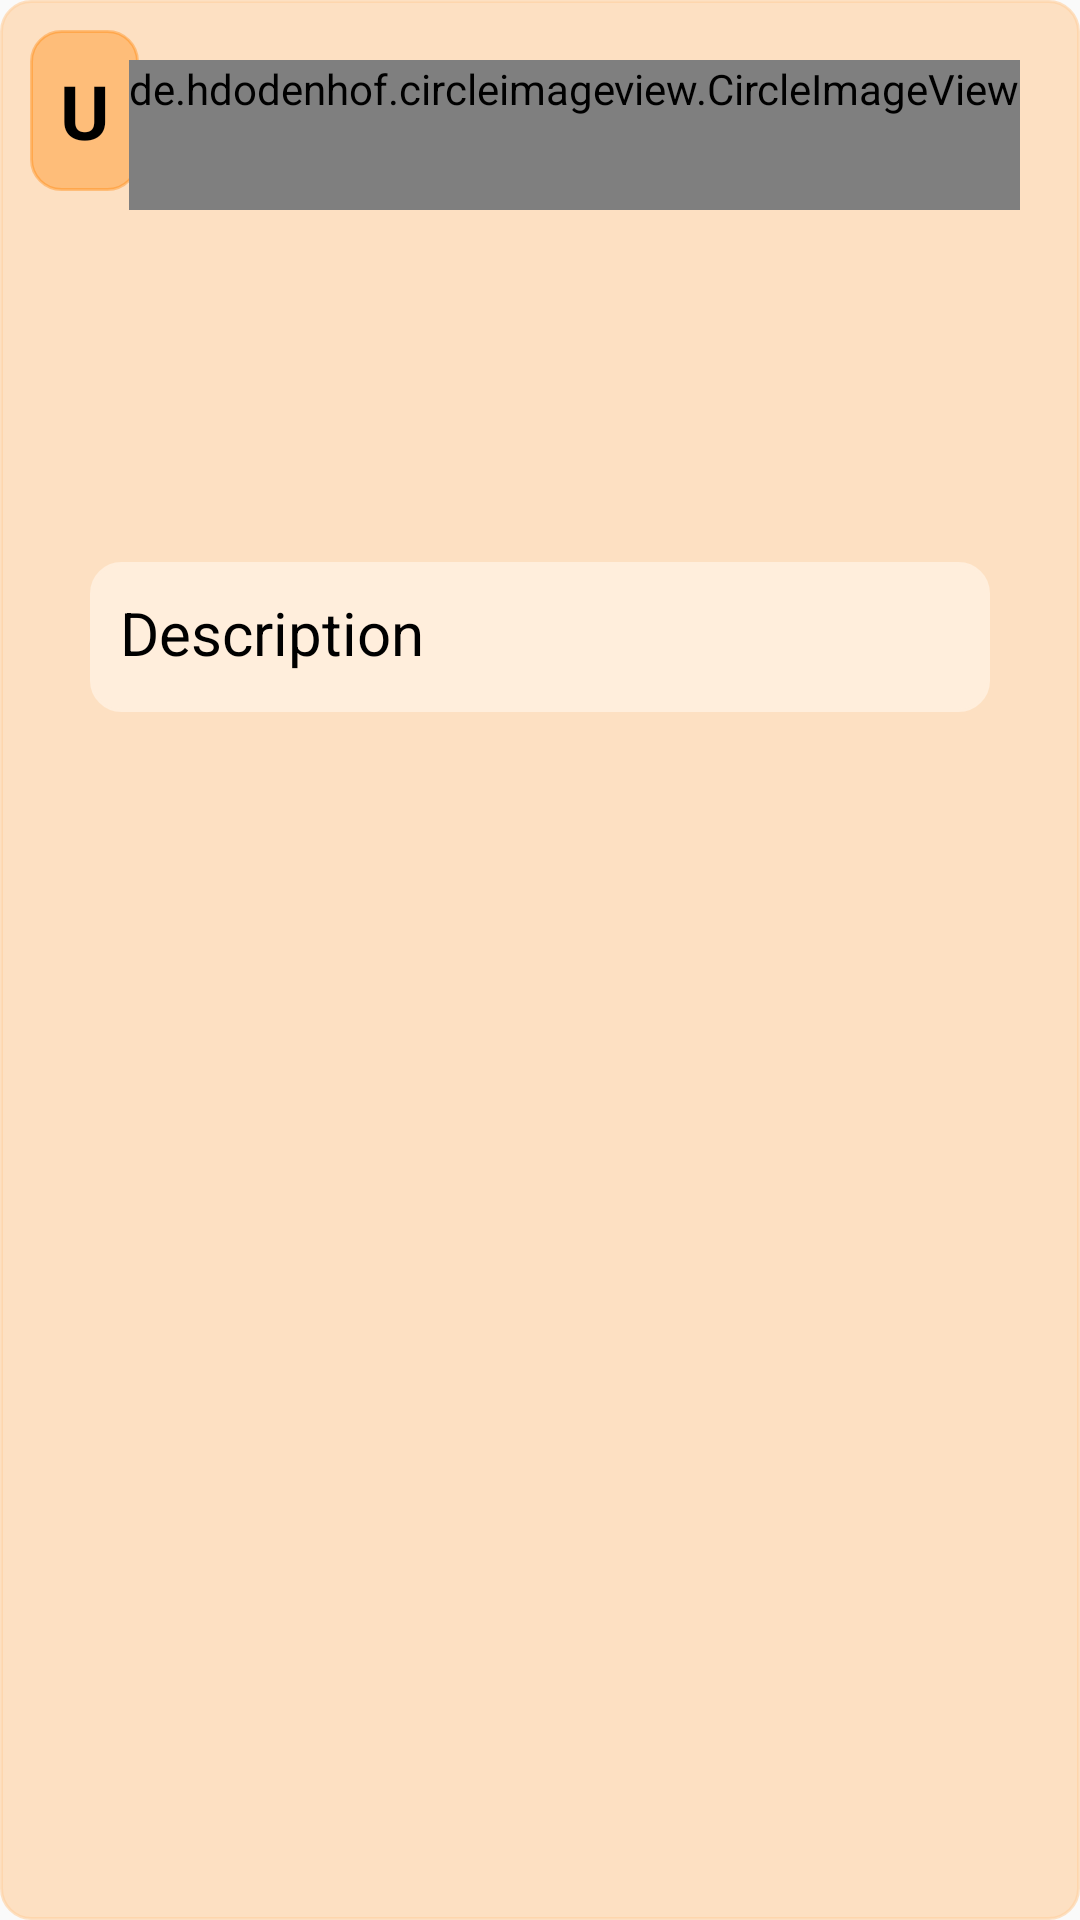

Produce the Android XML layout that renders to this screen, including the resource entries it uses.
<!-- AndroidManifest.xml: application theme Theme.BuildCollab -->
<!-- res/layout/user_item.xml -->
<?xml version="1.0" encoding="utf-8"?>
<LinearLayout xmlns:android="http://schemas.android.com/apk/res/android"
    xmlns:app="http://schemas.android.com/apk/res-auto"
    xmlns:tools="http://schemas.android.com/tools"
    android:layout_width="match_parent"
    android:layout_height="wrap_content"
    android:layout_margin="5dp"
    android:background="@drawable/background"
    android:backgroundTint="@color/listColor"
    android:padding="10dp">

    <RelativeLayout
        android:layout_width="match_parent"
        android:layout_height="wrap_content"
        tools:ignore="UselessParent">

        <TextView
            android:id="@+id/identification"
            android:layout_width="wrap_content"
            android:layout_height="wrap_content"
            android:background="@drawable/rectangle"
            android:backgroundTint="@color/userColor"
            android:padding="10dp"
            android:text="@string/u"
            android:textColor="@color/black"
            android:textSize="25sp"
            android:textStyle="bold" />

        <TextView
            android:id="@+id/name"
            android:layout_width="wrap_content"
            android:layout_height="wrap_content"
            android:layout_centerHorizontal="true"
            android:layout_marginStart="20dp"
            android:layout_marginTop="10dp"
            android:layout_marginEnd="20dp"
            android:layout_toStartOf="@id/photo"
            android:layout_toEndOf="@id/identification"
            android:text="@string/name"
            android:textColor="@color/black"
            android:textSize="24sp"
            android:textStyle="bold" />

        <de.hdodenhof.circleimageview.CircleImageView
            android:id="@+id/photo"
            android:layout_width="wrap_content"
            android:layout_height="wrap_content"
            android:layout_alignParentEnd="true"
            android:layout_marginTop="10dp"
            android:layout_marginEnd="10dp"
            android:maxWidth="50dp"
            android:maxHeight="50dp"
            android:minWidth="50dp"
            android:minHeight="50dp"

            android:src="@drawable/ic_baseline_person_24"
            app:civ_border_color="#FF000000"
            app:civ_border_width="1dp"
            app:civ_circle_background_color="@color/white" />

        <TextView
            android:id="@+id/description"
            android:layout_width="match_parent"
            android:layout_height="wrap_content"
            android:layout_below="@id/name"
            android:layout_centerHorizontal="true"
            android:layout_marginStart="20dp"
            android:layout_marginTop="50dp"
            android:layout_marginEnd="20dp"
            android:layout_marginBottom="20dp"
            android:background="@drawable/rectangle"
            android:backgroundTint="@color/backgroundColor"
            android:minHeight="50dp"
            android:padding="10dp"
            android:text="Description"
            android:textColor="@color/black"
            android:textSize="20sp" />

    </RelativeLayout>


</LinearLayout>
<!-- resources referenced by this layout -->
<resources>
  <color name="backgroundColor">#FFEEDC</color>
  <color name="black">#FF000000</color>
  <color name="listColor">#9EFFD1A0</color>
  <color name="userColor">#60FF8300</color>
  <color name="white">#FFFFFFFF</color>
  <!-- drawable background (drawable-v24) -->
  <?xml version="1.0" encoding="utf-8"?>
  <shape
      xmlns:android="http://schemas.android.com/apk/res/android"
      android:shape="rectangle"
      android:tint="@color/white">
  
      <stroke
          android:color="@color/black"
          android:width="1dp"
          />
      <corners
          android:radius="10dp"
          />
  
  </shape>
  <!-- drawable ic_baseline_person_24 (drawable) -->
  <vector xmlns:android="http://schemas.android.com/apk/res/android"
      android:width="24dp"
      android:height="24dp"
      android:viewportWidth="24"
      android:viewportHeight="24"
     >
    <path
        android:fillColor="@color/black"
        android:pathData="M12,12c2.21,0 4,-1.79 4,-4s-1.79,-4 -4,-4 -4,1.79 -4,4 1.79,4 4,4zM12,14c-2.67,0 -8,1.34 -8,4v2h16v-2c0,-2.66 -5.33,-4 -8,-4z"
        />
  </vector>
  <!-- drawable rectangle (drawable) -->
  <?xml version="1.0" encoding="utf-8"?>
  <shape xmlns:android="http://schemas.android.com/apk/res/android">
  
      <stroke
          android:color="@color/black"
          android:width="1dp"
          />
      <corners
          android:radius="10dp"
          />
  
  </shape>
  <string name="name">Name</string>
  <string name="u">U</string>
  <style name="Theme.BuildCollab" parent="Theme.AppCompat.DayNight.NoActionBar">
          
          <item name="colorOnPrimary">#FFFFFF</item>
          
          <item name="colorOnSecondary">#F4E162</item>
          
  
      </style>
</resources>
